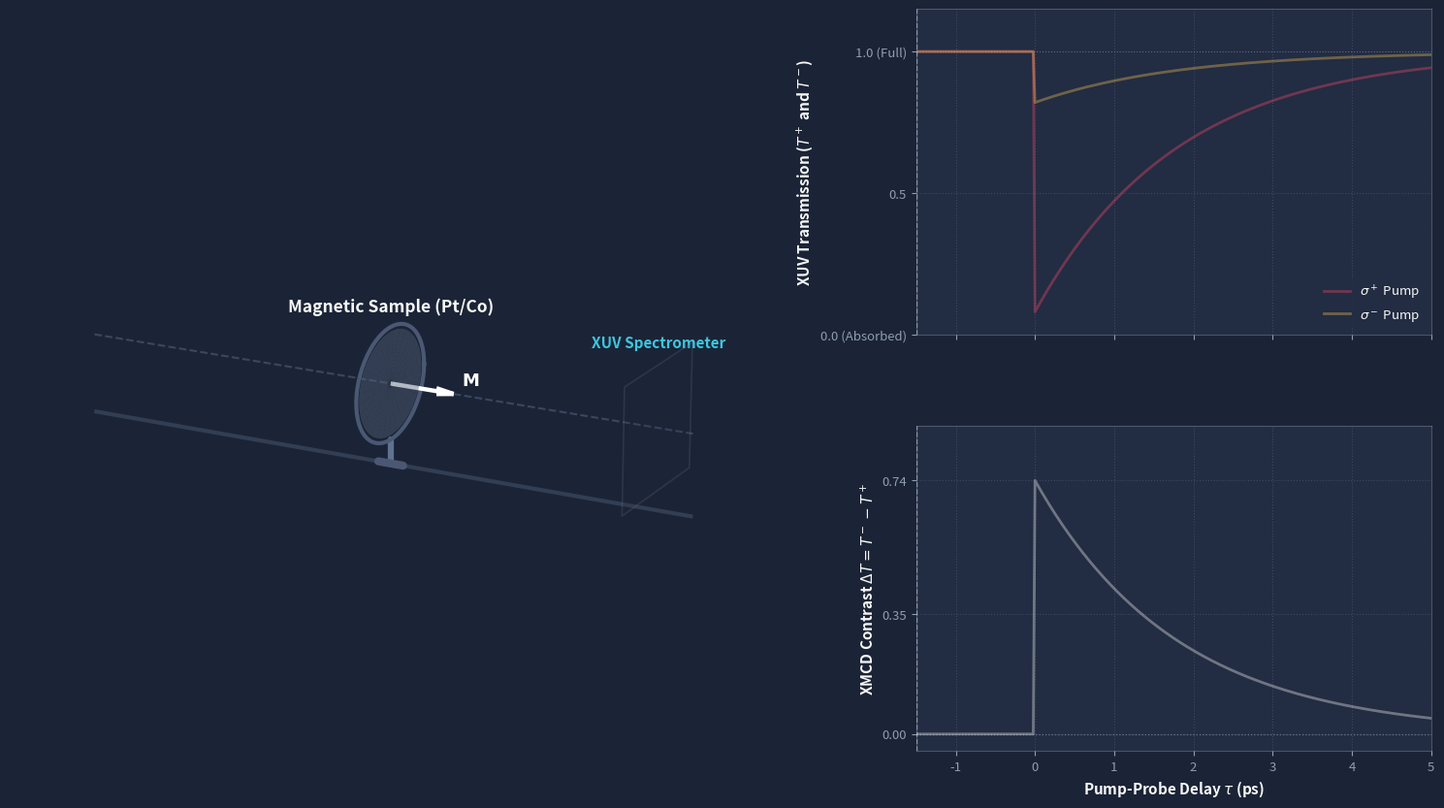

Write the Python code that produced this figure.
"""
XMCD Pump-Probe Simulation: 3D Schematic & Delay Transients
Visualizes alternating circularly polarized pump pulses (sigma+ / sigma-)
and circularly polarized delayed XUV probe pulses interacting with a magnetic sample.
Features exaggerated amplitude absorption contrast (constant linewidth)
and calm, slow-motion pulse propagation.
"""
import sys
import argparse
from pathlib import Path
import numpy as np
import matplotlib
import matplotlib.pyplot as plt
from matplotlib.animation import FuncAnimation, FFMpegWriter, PillowWriter
from mpl_toolkits.mplot3d import Axes3D
from mpl_toolkits.mplot3d.art3d import Poly3DCollection

# Color palette: MBI Dark Navy Presentation Theme
C_BG = "#1B2436"
C_PANEL = "#222C42"
C_TEXT = "#F7F7F7"
C_MUTED = "#8E9EB2"
C_PUMP_PLUS = "#FF4D6D"   # Sigma+ Pump (Magenta)
C_PUMP_MINUS = "#FFC857"  # Sigma- Pump (Gold)
C_PROBE = "#3EC6E0"       # XUV Probe (Cyan)
C_MOUNT = "#4A5873"
C_POST = "#607290"
C_AXIS = "#3A4760"

def create_figure():
    fig = plt.figure(figsize=(16, 9), facecolor=C_BG)
    gs = fig.add_gridspec(
        2, 2,
        width_ratios=[1.60, 1.05],
        height_ratios=[1.0, 1.0],
        left=0.03, right=0.96, top=0.94, bottom=0.09,
        wspace=0.22, hspace=0.28
    )

    ax_3d = fig.add_subplot(gs[:, 0], projection='3d', facecolor=C_BG)
    ax_t = fig.add_subplot(gs[0, 1], facecolor=C_PANEL)
    ax_asym = fig.add_subplot(gs[1, 1], facecolor=C_PANEL)

    return fig, ax_3d, ax_t, ax_asym

def setup_3d_axes(ax_3d):
    ax_3d.set_box_aspect((3.8, 1.2, 1.2))
    ax_3d.view_init(elev=18, azim=-62)

    ax_3d.xaxis.set_pane_color((0, 0, 0, 0))
    ax_3d.yaxis.set_pane_color((0, 0, 0, 0))
    ax_3d.zaxis.set_pane_color((0, 0, 0, 0))
    ax_3d.grid(False)
    ax_3d.set_axis_off()

    ax_3d.set_xlim(-0.2, 7.2)
    ax_3d.set_ylim(-1.6, 1.6)
    ax_3d.set_zlim(-1.7, 2.2)

    z_rail = np.linspace(-0.2, 7.0, 100)
    ax_3d.plot(z_rail, np.zeros_like(z_rail), np.zeros_like(z_rail),
               color=C_AXIS, linestyle='--', linewidth=1.5, zorder=1)
    ax_3d.plot(z_rail, np.zeros_like(z_rail), np.full_like(z_rail, -1.5),
               color=C_MOUNT, linestyle='-', linewidth=3.0, alpha=0.5, zorder=1)

def draw_sample(ax_3d, z_pos):
    """Draws magnetic sample disc with clamp and magnetization arrow."""
    R = 1.05
    theta = np.linspace(0, 2 * np.pi, 60)

    # Optical Post
    ax_3d.plot([z_pos, z_pos], [0, 0], [-R, -1.5], color=C_POST, linewidth=4.5, solid_capstyle='round')
    ax_3d.plot([z_pos - 0.15, z_pos + 0.15], [0, 0], [-1.5, -1.5], color=C_MOUNT, linewidth=6.0, solid_capstyle='round')

    # Mount Ring
    ring_x = R * np.cos(theta)
    ring_y = R * np.sin(theta)
    ring_z = np.full_like(ring_x, z_pos)
    ax_3d.plot(ring_z, ring_x, ring_y, color=C_MOUNT, linewidth=3.0)

    # Sample Disc Surface
    r = np.linspace(0, R * 0.92, 15)
    TH, RR = np.meshgrid(theta, r)
    disc_x = RR * np.cos(TH)
    disc_y = RR * np.sin(TH)
    disc_z = np.full_like(disc_x, z_pos)
    ax_3d.plot_surface(disc_z, disc_x, disc_y, alpha=0.45, color='#5E6E88', edgecolor='none')

    # Magnetization vector arrow (M along optical axis)
    ax_3d.quiver(z_pos, 0, 0, 0.75, 0, 0, color='white', linewidth=3.2, arrow_length_ratio=0.28)
    ax_3d.text(z_pos + 0.85, 0, 0.18, r"$\mathbf{M}$", color='white', fontsize=13, fontweight='bold')

    # Minimal label above sample
    ax_3d.text(z_pos, 0, R + 0.28, "Magnetic Sample (Pt/Co)", color=C_TEXT, fontsize=12.5, fontweight='bold', ha='center')

def draw_detector(ax_3d, z_pos):
    """Draws detection screen at the output."""
    S = 1.15
    y_screen = [-S, S, S, -S]
    z_screen = [S, S, -S, -S]
    x_screen = [z_pos, z_pos, z_pos, z_pos]
    verts = [list(zip(x_screen, y_screen, z_screen))]
    poly = Poly3DCollection(verts, alpha=0.15, facecolor=C_PANEL, edgecolor=C_MUTED, linewidth=1.2)
    ax_3d.add_collection3d(poly)
    ax_3d.text(z_pos, 0, 1.45, "XUV Spectrometer", color=C_PROBE, fontsize=11, fontweight='bold', ha='center')

def setup_2d_plots(ax_t, ax_asym, delays):
    tau_relax = 1.8

    # Exaggerated transmission curves:
    # Baseline T0 = 1.0 (before excitation)
    # Sigma+ pump -> heavy absorption -> T+ drops to 0.08 (92% drop!)
    # Sigma- pump -> weak absorption  -> T- drops to 0.82 (18% drop!)
    T0 = 1.0
    T_plus_curve = np.where(delays < 0, T0, T0 - 0.92 * np.exp(-delays / tau_relax))
    T_minus_curve = np.where(delays < 0, T0, T0 - 0.18 * np.exp(-delays / tau_relax))
    Asym_curve = T_minus_curve - T_plus_curve

    for ax in (ax_t, ax_asym):
        ax.set_facecolor(C_PANEL)
        for spine in ax.spines.values():
            spine.set_color(C_MUTED)
            spine.set_alpha(0.4)
        ax.tick_params(colors=C_MUTED, labelsize=9.5)
        ax.set_xlim(delays[0], delays[-1])
        ax.grid(True, linestyle=':', alpha=0.25, color=C_MUTED)

    # Top Plot: XUV Transmission
    ax_t.set_xticklabels([])
    ax_t.set_ylabel(r"XUV Transmission ($T^+$ and $T^-$)", color=C_TEXT, fontsize=11, fontweight='bold')
    ax_t.set_ylim(0.0, 1.15)
    ax_t.set_yticks([0.0, 0.5, 1.0])
    ax_t.set_yticklabels(["0.0 (Absorbed)", "0.5", "1.0 (Full)"])
    ax_t.axhline(1.0, color=C_MUTED, linestyle=':', linewidth=0.8, alpha=0.4)

    # Background theoretical reference traces
    ax_t.plot(delays, T_plus_curve, color=C_PUMP_PLUS, linewidth=2.0, alpha=0.35, label=r"$\sigma^+$ Pump")
    ax_t.plot(delays, T_minus_curve, color=C_PUMP_MINUS, linewidth=2.0, alpha=0.35, label=r"$\sigma^-$ Pump")
    ax_t.legend(loc='lower right', facecolor=C_PANEL, edgecolor='none', labelcolor=C_TEXT, fontsize=9.5)

    # Dynamic line traces and tracking markers
    line_t_plus, = ax_t.plot([], [], color=C_PUMP_PLUS, linewidth=2.6)
    line_t_minus, = ax_t.plot([], [], color=C_PUMP_MINUS, linewidth=2.6)
    marker_t_plus, = ax_t.plot([], [], 'o', color=C_PUMP_PLUS, markersize=8.5, markeredgecolor='white', markeredgewidth=1.2)
    marker_t_minus, = ax_t.plot([], [], 'o', color=C_PUMP_MINUS, markersize=8.5, markeredgecolor='white', markeredgewidth=1.2)
    vline_t = ax_t.axvline(delays[0], color='white', linestyle='--', linewidth=1.0, alpha=0.5)

    # Bottom Plot: XMCD Asymmetry Delta T
    ax_asym.set_xlabel(r"Pump-Probe Delay $\tau$ (ps)", color=C_TEXT, fontsize=11, fontweight='bold')
    ax_asym.set_ylabel(r"XMCD Contrast $\Delta T = T^- - T^+$", color=C_TEXT, fontsize=11, fontweight='bold')
    ax_asym.set_ylim(-0.05, 0.90)
    ax_asym.set_yticks([0.0, 0.35, 0.74])
    ax_asym.axhline(0.0, color=C_MUTED, linestyle=':', linewidth=0.9, alpha=0.6)

    ax_asym.plot(delays, Asym_curve, color='white', linewidth=2.0, alpha=0.35)
    line_asym, = ax_asym.plot([], [], color='white', linewidth=2.6)
    marker_asym, = ax_asym.plot([], [], 'o', color='white', markersize=8.5, markeredgecolor=C_PROBE, markeredgewidth=1.4)
    vline_asym = ax_asym.axvline(delays[0], color='white', linestyle='--', linewidth=1.0, alpha=0.5)

    return (
        line_t_plus, line_t_minus, marker_t_plus, marker_t_minus, vline_t,
        line_asym, marker_asym, vline_asym,
        T_plus_curve, T_minus_curve, Asym_curve
    )

def build_simulation(output_path=None, preview_only=False, fps=30, duration_sec=14.0, pulse_speed=1.35):
    fig, ax_3d, ax_t, ax_asym = create_figure()
    setup_3d_axes(ax_3d)

    z_sample = 3.5
    z_screen = 6.6
    draw_sample(ax_3d, z_sample)
    draw_detector(ax_3d, z_screen)

    # Informational status badge in 3D (placed cleanly above sample mount)
    badge_text = ax_3d.text(3.5, 0.0, 1.95, "", fontsize=12.5, fontweight='bold', ha='center', color=C_PUMP_PLUS)

    # Delay range
    delays = np.linspace(-1.5, 5.0, 300)
    (
        line_t_plus, line_t_minus, marker_t_plus, marker_t_minus, vline_t,
        line_asym, marker_asym, vline_asym,
        T_plus_curve, T_minus_curve, Asym_curve
    ) = setup_2d_plots(ax_t, ax_asym, delays)

    # 3D pulse wave objects
    # Pump pulse: large circular pulse
    line_pump, = ax_3d.plot([], [], [], linewidth=3.0)
    # Stream of smaller probe pulses: constant linewidth (2.4), tight circular helices
    line_probe, = ax_3d.plot([], [], [], color=C_PROBE, linewidth=2.4)

    # Discretized coordinates along beamline
    pts_axis = np.linspace(-0.2, z_screen, 460)

    # Physics parameters:
    # Pump: optical carrier wavelength (800 nm equivalent)
    lambda_pump = 0.50
    k_pump = 2 * np.pi / lambda_pump
    sigma_pump = 0.30
    A_pump = 0.85

    # Probe: circular XUV probe pulse with shorter carrier wavelength (tighter corkscrew)
    lambda_probe = 0.22
    k_probe = 2 * np.pi / lambda_probe
    sigma_probe = 0.15
    A_probe_in = 0.48
    d_probe = 0.80             # Spacing between consecutive probe pulses in stream
    v_probe = 1.65             # Fast stream of smaller probe pulses

    # Pump timing & linear trajectory across beamline
    total_frames = int(fps * duration_sec)
    half_frames = total_frames // 2
    half_period = duration_sec / 2.0

    z_pump_start = 0.8
    z_pump_end = 6.4
    v_pump = (z_pump_end - z_pump_start) / half_period
    t_hit = (z_sample - z_pump_start) / v_pump   # exact time when pump hits sample

    def update(frame_idx):
        # Two equal phases:
        # Phase 1: Sigma+ pump (0 to half_frames)
        # Phase 2: Sigma- pump (half_frames to total_frames)
        is_sigma_plus = (frame_idx < half_frames)
        cycle_frame = frame_idx if is_sigma_plus else (frame_idx - half_frames)
        progress = cycle_frame / float(half_frames)

        # Current time within cycle
        t_cycle = progress * half_period

        # 1. Pump position and synchronous delay parameter tau
        z_pump = z_pump_start + v_pump * t_cycle

        if t_cycle < t_hit:
            current_tau = delays[0] * (1.0 - t_cycle / t_hit)   # -1.5 ps -> 0.0 ps
        else:
            current_tau = delays[-1] * ((t_cycle - t_hit) / (half_period - t_hit)) # 0.0 ps -> 5.0 ps

        idx_tau = int(np.clip(np.searchsorted(delays, current_tau), 0, len(delays) - 1))

        # Update status badge in 3D
        if t_cycle < t_hit - 0.4:
            badge_text.set_text(r"Pump Approaching Sample ($\tau < 0$, Ground State)")
            badge_text.set_color(C_MUTED)
        elif is_sigma_plus:
            badge_text.set_text(r"Pump: $\sigma^+$ (Circular)  $\rightarrow$  Heavy Probe Absorption ($T^+ = 8\%$)")
            badge_text.set_color(C_PUMP_PLUS)
        else:
            badge_text.set_text(r"Pump: $\sigma^-$ (Circular)  $\rightarrow$  High Probe Transmission ($T^- = 82\%$)")
            badge_text.set_color(C_PUMP_MINUS)

        # 2. Render Pump Pulse (Single prominent circular wave packet)
        pump_color = C_PUMP_PLUS if is_sigma_plus else C_PUMP_MINUS
        line_pump.set_color(pump_color)

        # Pump passes through with transmitted intensity after sample
        A_pump_curr = np.where(pts_axis < z_sample, A_pump, A_pump * 0.55)
        env_pump = np.exp(-0.5 * ((pts_axis - z_pump) / sigma_pump)**2)
        phase_pump = k_pump * (pts_axis - z_pump)
        mask_pump = env_pump > 0.015

        if is_sigma_plus:
            Ex_pump = np.where(mask_pump, env_pump * A_pump_curr * np.cos(phase_pump), np.nan)
            Ey_pump = np.where(mask_pump, env_pump * A_pump_curr * np.sin(phase_pump), np.nan)
        else:
            Ex_pump = np.where(mask_pump, env_pump * A_pump_curr * np.cos(phase_pump), np.nan)
            Ey_pump = np.where(mask_pump, -env_pump * A_pump_curr * np.sin(phase_pump), np.nan)

        line_pump.set_data(Ex_pump, Ey_pump)
        line_pump.set_3d_properties(pts_axis, zdir='x')

        # 3. Render Stream of Smaller Probe Pulses
        # Continuous pulse train flowing along optical axis
        Ex_probe = np.full_like(pts_axis, np.nan)
        Ey_probe = np.full_like(pts_axis, np.nan)

        # Range of packet indices currently crossing or near the rail
        k_min = int(np.floor((v_probe * t_cycle - z_screen - 1.0) / d_probe))
        k_max = int(np.ceil((v_probe * t_cycle - (-0.5) + 1.0) / d_probe))

        for k in range(k_min, k_max + 1):
            z_pk = v_probe * t_cycle - k * d_probe
            if z_pk < -0.6 or z_pk > z_screen + 0.6:
                continue

            # Moment this packet crossed the sample disc (z = z_sample)
            t_cross_k = (z_sample + k * d_probe) / v_probe

            if t_cross_k < t_hit:
                # Crossed before pump: ground state transmission
                T_k = 1.0
            else:
                # Crossed after pump: sample is demagnetized and relaxing!
                tau_k = delays[-1] * ((t_cross_k - t_hit) / (half_period - t_hit))
                tau_relax = 1.8
                if is_sigma_plus:
                    T_k = 1.0 - 0.92 * np.exp(-max(0.0, tau_k) / tau_relax)
                else:
                    T_k = 1.0 - 0.18 * np.exp(-max(0.0, tau_k) / tau_relax)

            # Local envelope for packet k
            mask_k = np.abs(pts_axis - z_pk) < 3.2 * sigma_probe
            if not np.any(mask_k):
                continue

            z_sub = pts_axis[mask_k]
            env_k = np.exp(-0.5 * ((z_sub - z_pk) / sigma_probe)**2)
            phase_k = k_probe * (z_sub - z_pk)

            # Amplitude: A_probe_in before sample, attenuated by T_k after sample
            A_eff = np.where(z_sub < z_sample, A_probe_in, A_probe_in * T_k)

            valid = env_k > 0.015
            Ex_sub = np.where(valid, env_k * A_eff * np.cos(phase_k), np.nan)
            Ey_sub = np.where(valid, env_k * A_eff * np.sin(phase_k), np.nan)

            # Combine into overall probe line
            Ex_probe[mask_k] = np.where(valid, Ex_sub, Ex_probe[mask_k])
            Ey_probe[mask_k] = np.where(valid, Ey_sub, Ey_probe[mask_k])

        line_probe.set_data(Ex_probe, Ey_probe)
        line_probe.set_3d_properties(pts_axis, zdir='x')

        # 4. Update 2D Graphs
        if is_sigma_plus:
            line_t_plus.set_data(delays[:idx_tau], T_plus_curve[:idx_tau])
            line_t_minus.set_data([], [])
            marker_t_plus.set_data([current_tau], [T_plus_curve[idx_tau]])
            marker_t_minus.set_data([], [])
        else:
            line_t_plus.set_data(delays, T_plus_curve)
            line_t_minus.set_data(delays[:idx_tau], T_minus_curve[:idx_tau])
            marker_t_plus.set_data([], [])
            marker_t_minus.set_data([current_tau], [T_minus_curve[idx_tau]])

        line_asym.set_data(delays[:idx_tau], Asym_curve[:idx_tau])
        marker_asym.set_data([current_tau], [Asym_curve[idx_tau]])

        vline_t.set_xdata([current_tau, current_tau])
        vline_asym.set_xdata([current_tau, current_tau])

        return (
            line_pump, line_probe, badge_text,
            line_t_plus, line_t_minus, line_asym,
            marker_t_plus, marker_t_minus, marker_asym,
            vline_t, vline_asym
        )

    if preview_only:
        update(int(half_frames * 1.60))
        preview_file = Path("xmcd_preview.png")
        fig.savefig(preview_file, dpi=120, facecolor=fig.get_facecolor(), edgecolor='none')
        plt.close(fig)
        print(f"Generated preview image: {preview_file.resolve()}")
        return

    if output_path is not None:
        out_p = Path(output_path)
        print(f"Exporting animation to {out_p.name} ({total_frames} frames @ {fps} fps)...")
        ani = FuncAnimation(fig, update, frames=total_frames, interval=1000.0 / fps, blit=False)

        if out_p.suffix.lower() == ".mp4":
            writer = FFMpegWriter(fps=fps, metadata=dict(artist='Max Dittmer'), bitrate=4500)
            ani.save(out_p, writer=writer, dpi=120)
        elif out_p.suffix.lower() == ".gif":
            writer = PillowWriter(fps=fps)
            ani.save(out_p, writer=writer)
        plt.close(fig)
        print(f"Successfully saved animation to {out_p.resolve()}")
        return

    ani = FuncAnimation(fig, update, frames=total_frames, interval=1000.0 / fps, blit=False)
    plt.show()

if __name__ == "__main__":
    parser = argparse.ArgumentParser(description="XMCD Pump-Probe Simulation with Circular Probe & Exaggerated Amplitude")
    parser.add_argument("--preview", action="store_true", help="Save a single high-res preview frame")
    parser.add_argument("--output", type=str, default=None, help="Output filename (.mp4 or .gif)")
    parser.add_argument("--fps", type=int, default=30, help="Frames per second")
    parser.add_argument("--duration", type=float, default=20.0, help="Duration of full two-pulse cycle in seconds")
    parser.add_argument("--speed", type=float, default=1.35, help="Pulse propagation speed along optical axis")
    args = parser.parse_args()

    build_simulation(
        output_path=args.output,
        preview_only=args.preview,
        fps=args.fps,
        duration_sec=args.duration,
        pulse_speed=args.speed
    )
